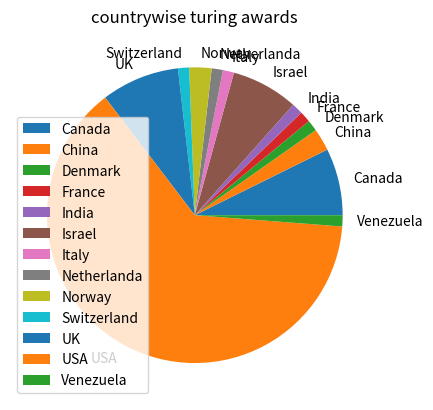

Here is the Python script that generated this plot:
# Importing of Matplotlib Library
import matplotlib.pyplot as plt
# Defining Countries List
countrey = ["Canada","China","Denmark","France","India","Israel","Italy","Netherlanda","Norway","Switzerland","UK","USA","Venezuela"]
# Defining Number of turings list
Number_Turing = [6,2,1,1,1,6,1,1,2,1,7,52,1]
# plotting the pie chart
plt.pie(Number_Turing,labels=countrey)
# Giving title
plt.title("countrywise turing awards")
plt.legend()
# Showing the plot
plt.show()
# Saving the file
plt.savefig("pie.png")